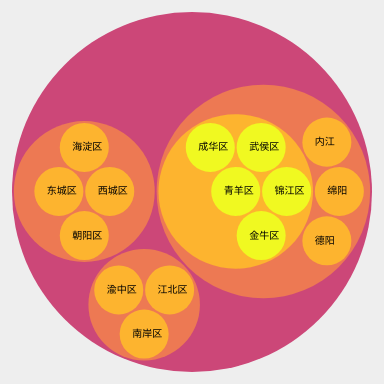
D3 v4 page, settled after 360 driven frames (6 s of simulated time); the page loaded 1 data file(s).


        // 获取svg信息
        var svg = d3.select('.svg_pack')
            width = svg.attr('width'),
            height = svg.attr('height'),
            padding = {top: 20, right: 20, bottom: 20, left: 20},
            pack_w = width - padding.left - padding.right,
            pack_h = height - padding.top - padding.bottom;

        // 创建容器
        var g = svg.append('g')
                    .attr('transform', 'translate(' + padding.left + ',' + padding.top + ')');

        // 定义颜色
        var color = d3.scaleSequential(d3.interpolatePlasma);

        // 加载数据
        d3.json('dataset/city.json', function(error, data) {
            if (error) throw error;

            // 数据转换
            data = d3.hierarchy(data)
                    .sum(function(d) {
                        return d.value ? d.value : 1;
                    });
            // console.log(data);


            // 定义颜色定义域
            color.domain([-data.height, data.height]);

            //绘画图形
            draw(data);
        });
      
        
        function draw(data) {
            // 定义pack生成器
            var pack = d3.pack()
                        .size([pack_w, pack_h])
                        .padding(2);                // 间距

            var packData = pack(data).descendants();         // 数据转换
            console.log(packData);


            // 创建每个包裹圆的g元素
            var g_nodes = g.selectAll('g.nodes')
                            .data(packData)
                            .enter()
                            .append('g')
                            .attr('class','nodes')
                            .attr('transform', function(d) {
                                return 'translate(' + d.x + ',' + d.y + ')';
                            });

            // 绘画圆
            g_nodes.append('circle')
                    .attr('r', function(d,i) {
                        return d.r;
                    })
                    .style('fill', function(d) {
                        return color(d.depth);
                    })
                    .on('mouseover',function(){
                        d3.select(this)
                            .attr('stroke','black')
                            .attr('stroke-width',1);
                    })
                    .on('mouseout',function(){
                        d3.select(this)
                            .attr('stroke','null');
                    });

            // 绘画文本
            g_nodes.append('text')
                    .attr("dx", -12)
                    .attr("dy", 3)
                    .text(function(d){
                        return d.children ? '' : d.data.name;
                    });

            g_nodes.append('title')
                    .text(function(d) { 
                        return d.data.name;
                    });
        }

   

### data: dataset/city.json
{
 "name": "中国",
 "children": [
  {
   "name": "北京",
   "children": [
    "{... 1 keys}",
    "{... 1 keys}",
    "{... 1 keys}",
    "{... 1 keys}"
   ]
  },
  {
   "name": "四川",
   "children": [
    "{... 2 keys}",
    "{... 1 keys}",
    "{... 1 keys}",
    "{... 1 keys}"
   ]
  },
  {
   "name": "重庆",
   "children": [
    "{... 1 keys}",
    "{... 1 keys}",
    "{... 1 keys}"
   ]
  }
 ]
}